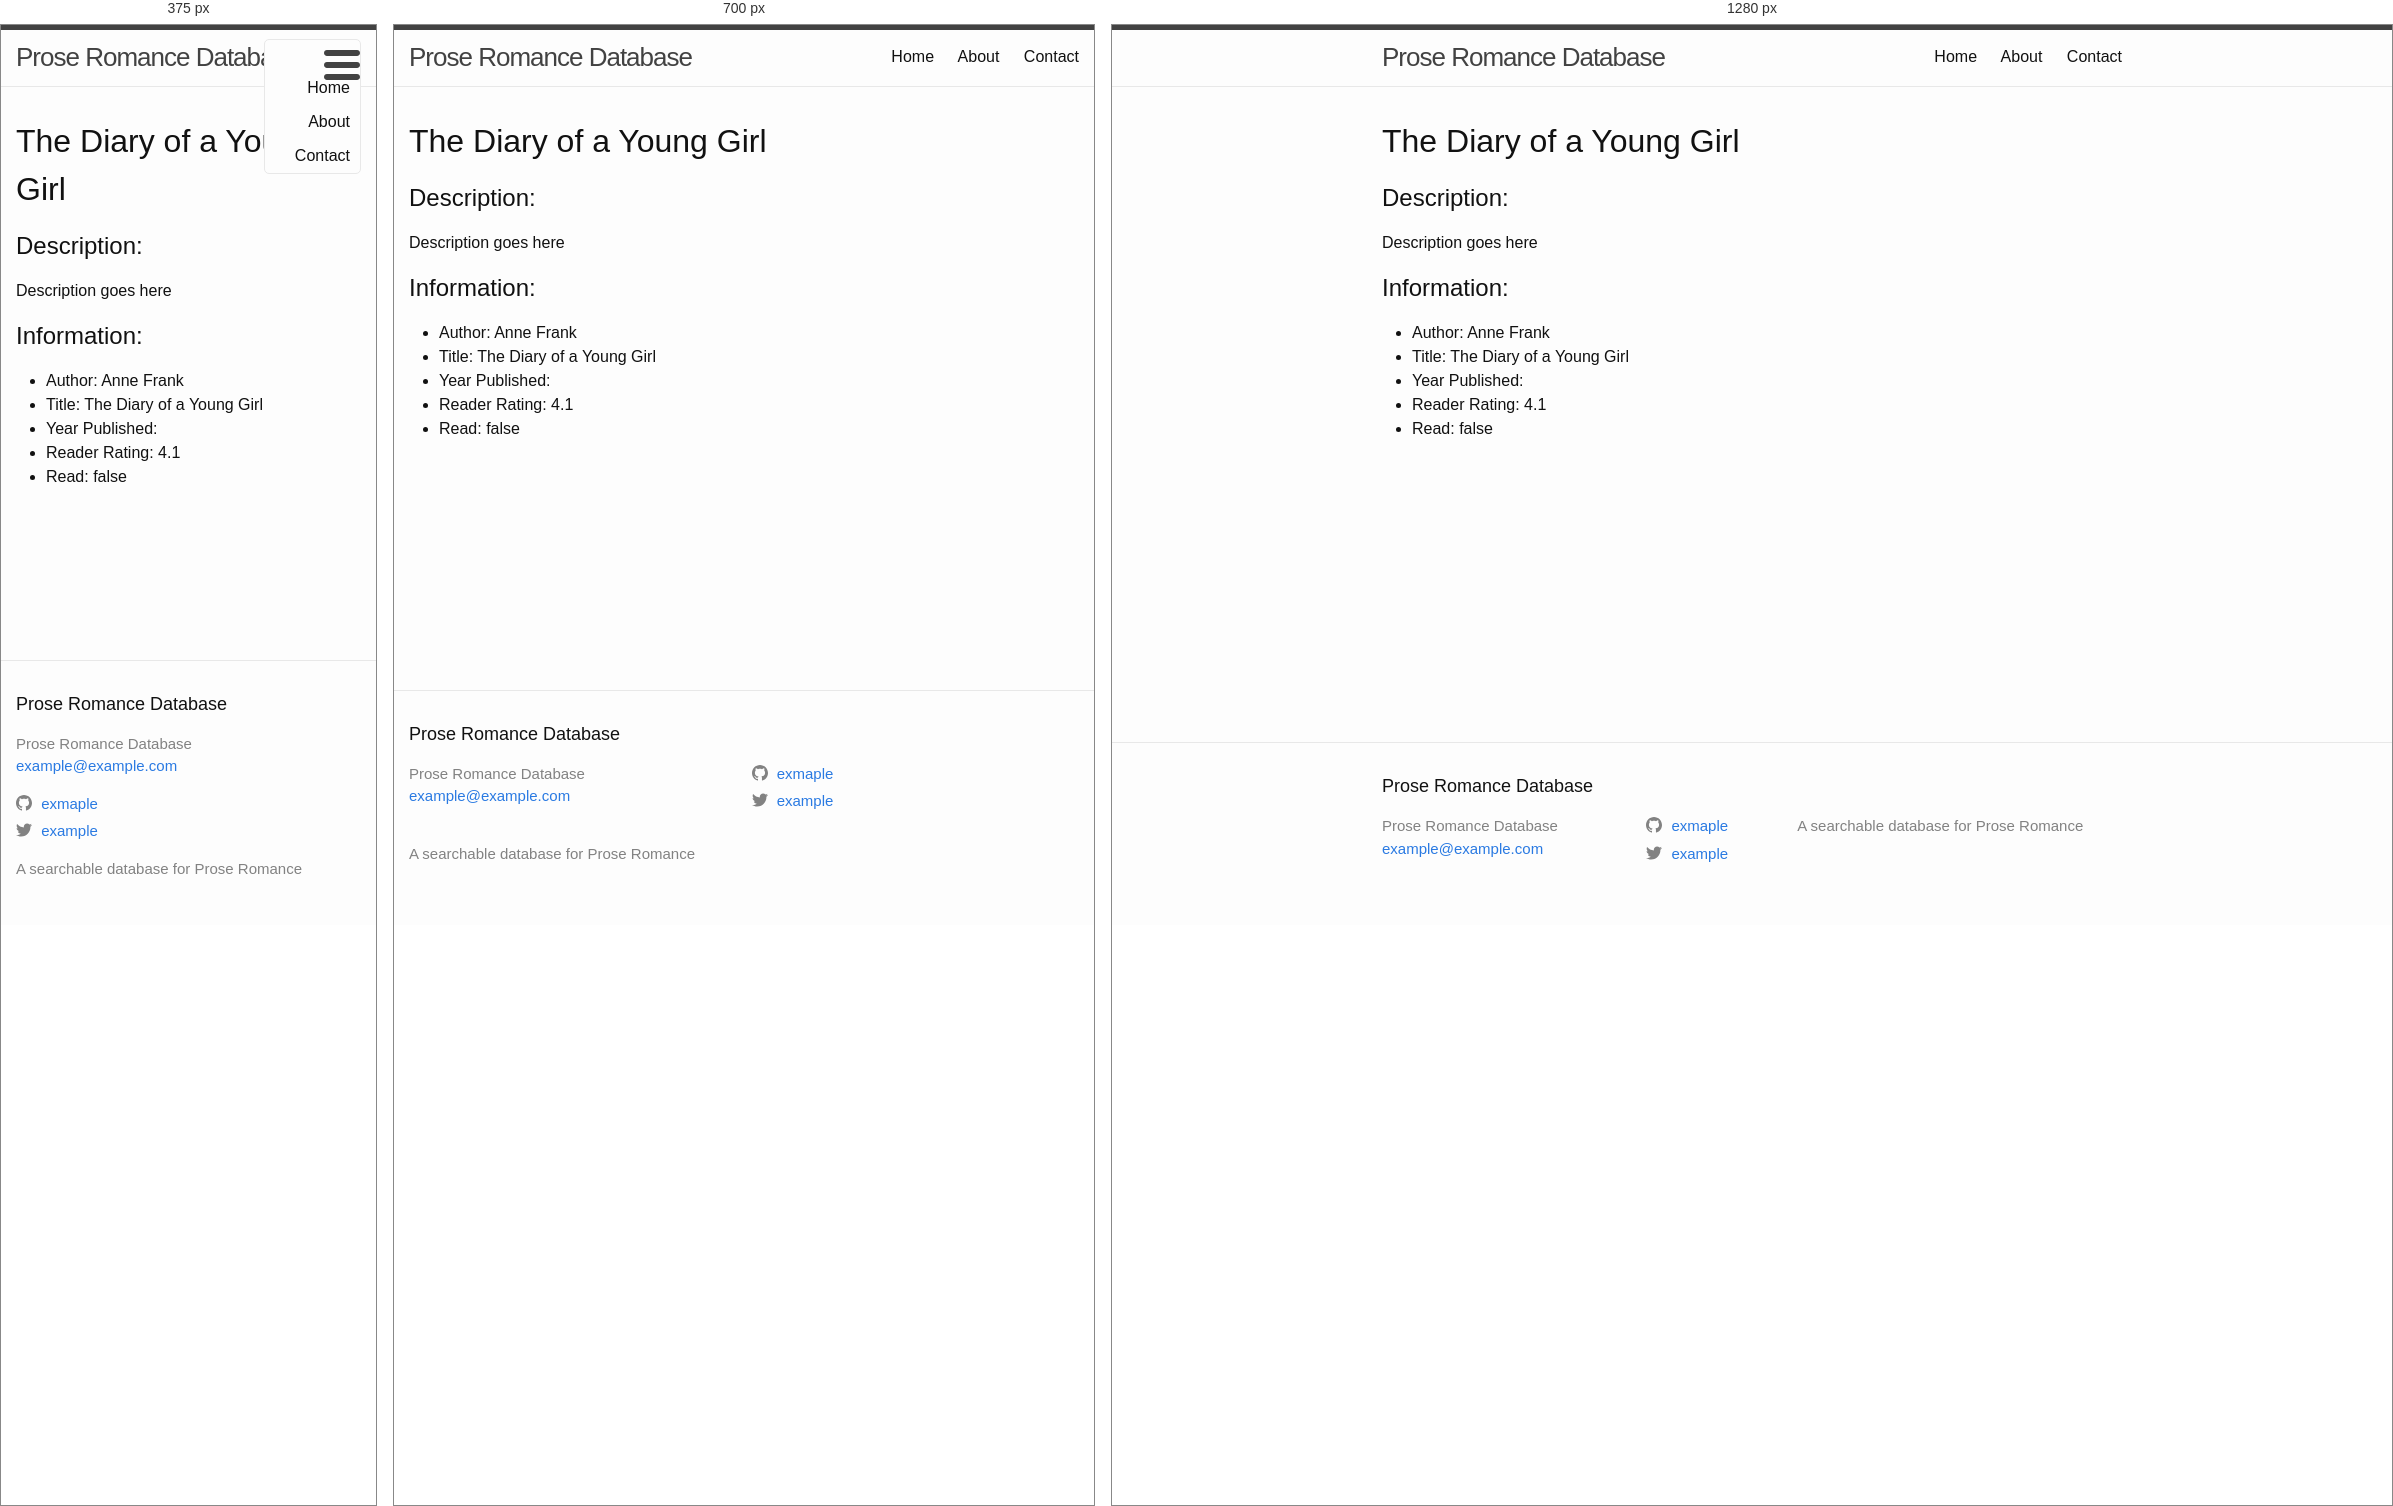
Rendered at 375 px, 700 px and 1280 px, left to right.

<!-- file: the-diary-of-a-young-girl.html -->
<!DOCTYPE html>
<html>

    <head>
  <meta charset="utf-8">
  <meta http-equiv="X-UA-Compatible" content="IE=edge">
  <meta name="viewport" content="width=device-width, initial-scale=1"><!-- Begin Jekyll SEO tag v2.8.0 -->
<title>The Diary of a Young Girl | Prose Romance Database</title>
<meta name="generator" content="Jekyll v3.10.0" />
<meta property="og:title" content="The Diary of a Young Girl" />
<meta name="author" content="Anne Frank" />
<meta property="og:locale" content="en_US" />
<meta name="description" content="A searchable database for Prose Romance" />
<meta property="og:description" content="A searchable database for Prose Romance" />
<link rel="canonical" href="/all-books/the-diary-of-a-young-girl.html" />
<meta property="og:url" content="/all-books/the-diary-of-a-young-girl.html" />
<meta property="og:site_name" content="Prose Romance Database" />
<meta property="og:type" content="website" />
<meta name="twitter:card" content="summary" />
<meta property="twitter:title" content="The Diary of a Young Girl" />
<script type="application/ld+json">
{"@context":"https://schema.org","@type":"WebPage","author":{"@type":"Person","name":"Anne Frank"},"description":"A searchable database for Prose Romance","headline":"The Diary of a Young Girl","url":"/all-books/the-diary-of-a-young-girl.html"}</script>
<!-- End Jekyll SEO tag -->
<link rel="stylesheet" href="/assets/main.css"><link type="application/atom+xml" rel="alternate" href="/feed.xml" title="Prose Romance Database" /></head>


  <body>

    <header class="site-header">

  <div class="wrapper">

    <a class="site-title" href="/">Prose Romance Database</a>

    <nav class="site-nav">
      <a href="#" class="menu-icon">
        <svg viewBox="0 0 18 15">
          <path fill="#424242" d="M18,1.484c0,0.82-0.665,1.484-1.484,1.484H1.484C0.665,2.969,0,2.304,0,1.484l0,0C0,0.665,0.665,0,1.484,0 h15.031C17.335,0,18,0.665,18,1.484L18,1.484z"/>
          <path fill="#424242" d="M18,7.516C18,8.335,17.335,9,16.516,9H1.484C0.665,9,0,8.335,0,7.516l0,0c0-0.82,0.665-1.484,1.484-1.484 h15.031C17.335,6.031,18,6.696,18,7.516L18,7.516z"/>
          <path fill="#424242" d="M18,13.516C18,14.335,17.335,15,16.516,15H1.484C0.665,15,0,14.335,0,13.516l0,0 c0-0.82,0.665-1.484,1.484-1.484h15.031C17.335,12.031,18,12.696,18,13.516L18,13.516z"/>
        </svg>
      </a>

      <div class="trigger">
        <a class="page-link" href="/">Home</a>
        <a class="page-link" href="/about">About</a>
        <a class="page-link" href="/contact">Contact</a>
      </div>
    </nav>

  </div>

</header>


    <div class="page-content">
      <div class="wrapper">
        <h1>The Diary of a Young Girl</h1>

<h2>Description:</h2>
<p>Description goes here</p>


<h2>Information:</h2>
<ul>
    <li>Author: Anne Frank</li>
    <li>Title: The Diary of a Young Girl</li>
    <li>Year Published: </li>
    <li>Reader Rating: 4.1</li>
    <li>Read: false</li>
</ul>


      </div>
    </div>

    <footer class="site-footer h-card">
  <data class="u-url" href="/"></data>

  <div class="wrapper">

    <h2 class="footer-heading">Prose Romance Database</h2>

    <div class="footer-col-wrapper">
      <div class="footer-col footer-col-1">
        <ul class="contact-list">
          <li class="p-name">Prose Romance Database</li><li><a class="u-email" href="mailto:example@example.com">example@example.com</a></li></ul>
      </div>

      <div class="footer-col footer-col-2"><ul class="social-media-list"><li><a href="https://github.com/exmaple"><svg class="svg-icon"><use xlink:href="/assets/minima-social-icons.svg#github"></use></svg> <span class="username">exmaple</span></a></li><li><a href="https://www.twitter.com/example"><svg class="svg-icon"><use xlink:href="/assets/minima-social-icons.svg#twitter"></use></svg> <span class="username">example</span></a></li></ul>
</div>

      <div class="footer-col footer-col-3">
        <p>A searchable database for Prose Romance</p>
      </div>
    </div>

  </div>

</footer>


    

  </body>
  

</html>

/* @media block from main.css */
@media screen and (max-width: 800px) { .wrapper { max-width: -webkit-calc(800px - (30px)); max-width: calc(800px - (30px)); padding-right: 15px; padding-left: 15px; } }

/* @media block from main.css */
@media screen and (max-width: 600px) { .site-nav { position: absolute; top: 9px; right: 15px; background-color: #fdfdfd; border: 1px solid #e8e8e8; border-radius: 5px; text-align: right; }
  .site-nav label[for="nav-trigger"] { display: block; float: right; width: 36px; height: 36px; z-index: 2; cursor: pointer; }
  .site-nav .menu-icon { display: block; float: right; width: 36px; height: 26px; line-height: 0; padding-top: 10px; text-align: center; }
  .site-nav .menu-icon > svg { fill: #424242; }
  .site-nav input ~ .trigger { clear: both; display: none; }
  .site-nav input:checked ~ .trigger { display: block; padding-bottom: 5px; }
  .site-nav .page-link { display: block; padding: 5px 10px; margin-left: 20px; }
  .site-nav .page-link:not(:last-child) { margin-right: 0; } }

/* @media block from main.css */
@media screen and (max-width: 800px) { .footer-col-1, .footer-col-2 { width: -webkit-calc(50% - (30px / 2)); width: calc(50% - (30px / 2)); }
  .footer-col-3 { width: -webkit-calc(100% - (30px / 2)); width: calc(100% - (30px / 2)); } }

/* @media block from main.css */
@media screen and (max-width: 600px) { .footer-col { float: none; width: -webkit-calc(100% - (30px / 2)); width: calc(100% - (30px / 2)); } }

/* @media block from main.css */
@media screen and (max-width: 800px) { .post-title { font-size: 36px; } }

/* @media block from main.css */
@media screen and (max-width: 800px) { .post-content h2 { font-size: 28px; } }

/* @media block from main.css */
@media screen and (max-width: 800px) { .post-content h3 { font-size: 22px; } }

/* @media block from main.css */
@media screen and (max-width: 800px) { .post-content h4 { font-size: 18px; } }